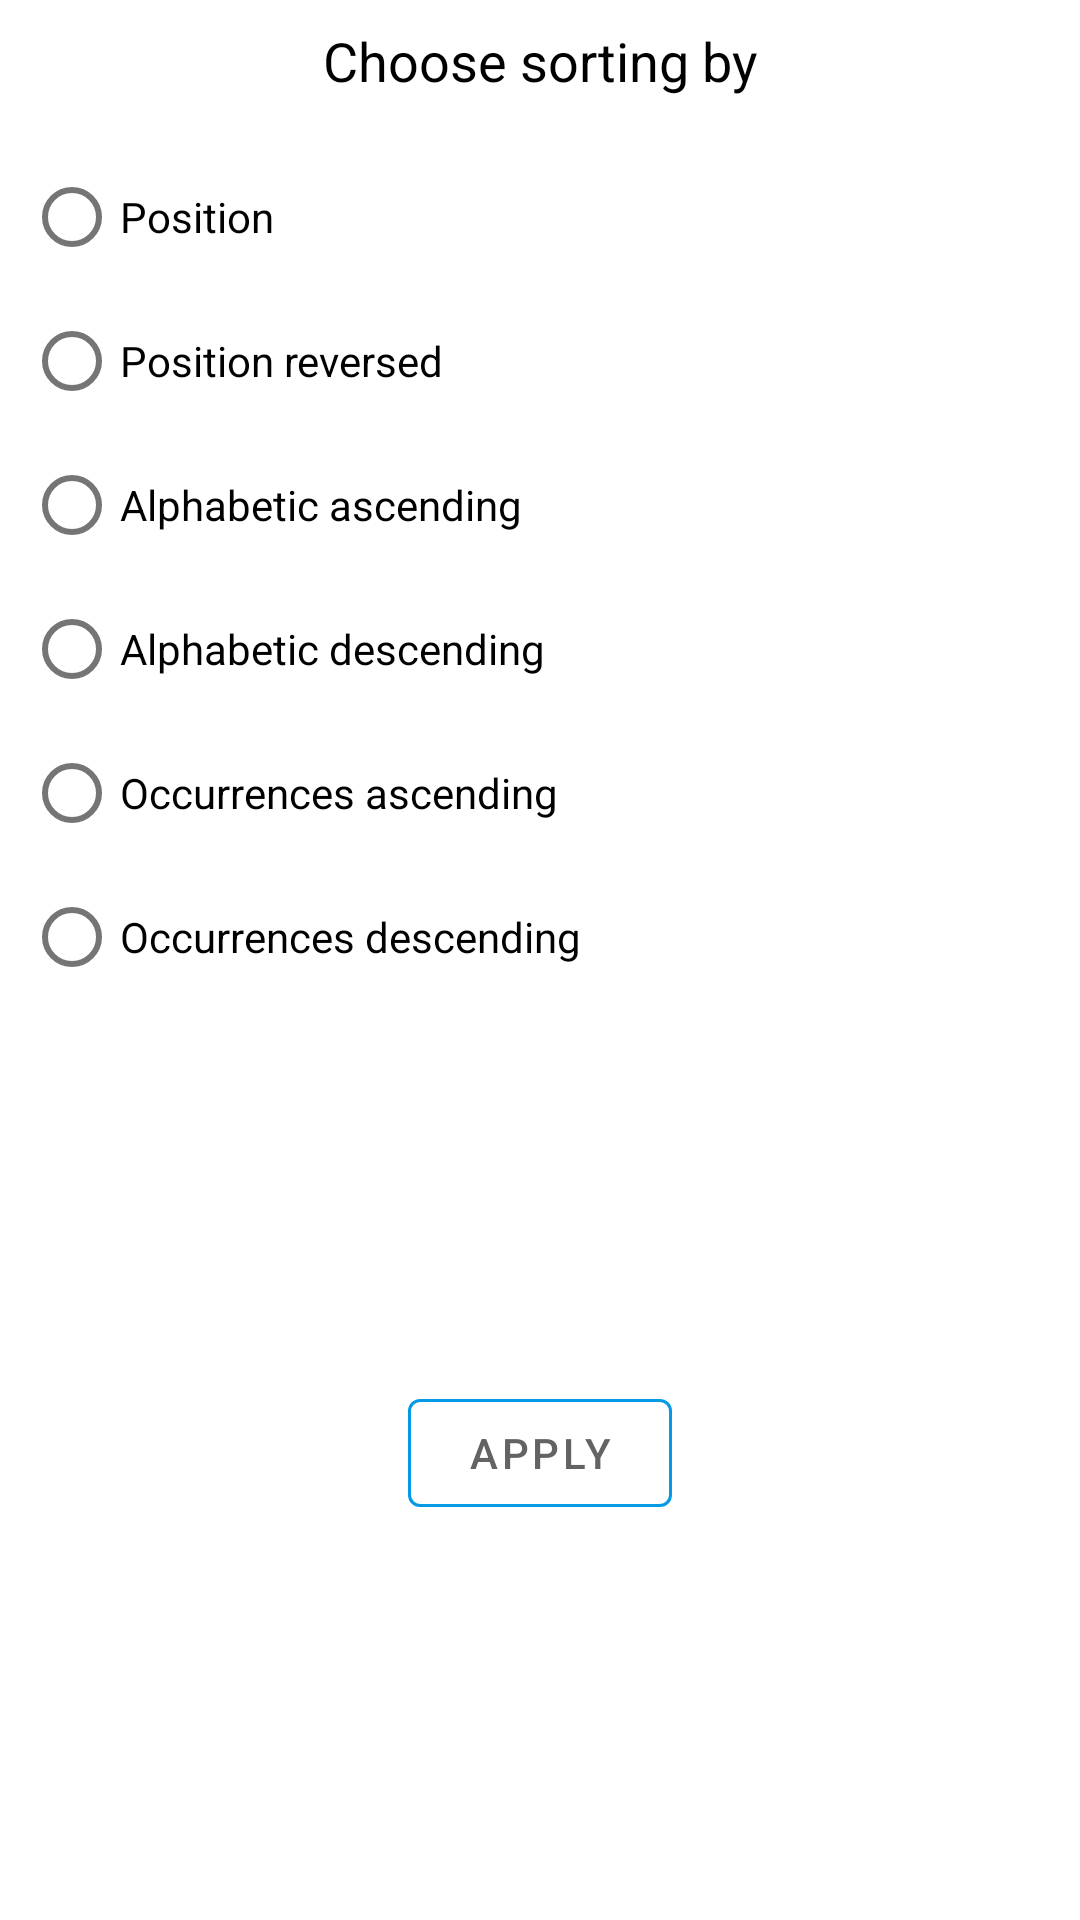

Layout XML and referenced resources for this Android screen:
<!-- AndroidManifest.xml: fallback theme Theme.MaterialComponents.DayNight.NoActionBar -->
<!-- res/layout/bottom_sheet_sort.xml -->
<?xml version="1.0" encoding="utf-8"?>
<androidx.constraintlayout.widget.ConstraintLayout xmlns:android="http://schemas.android.com/apk/res/android"
    xmlns:app="http://schemas.android.com/apk/res-auto"
    android:layout_width="match_parent"
    android:layout_height="wrap_content"
    android:padding="@dimen/margin_normal">

    <TextView
        android:id="@+id/title"
        style="@style/Text.Header"
        android:layout_width="match_parent"
        android:layout_height="wrap_content"
        android:gravity="center"
        android:text="@string/apply_sort_title"
        app:layout_constraintEnd_toEndOf="parent"
        app:layout_constraintStart_toStartOf="parent"
        app:layout_constraintTop_toTopOf="parent" />

    <RadioGroup
        android:id="@+id/radio_button_group"
        android:layout_width="match_parent"
        android:layout_height="wrap_content"
        android:layout_marginTop="@dimen/margin_big"
        app:layout_constraintEnd_toEndOf="parent"
        app:layout_constraintStart_toStartOf="parent"
        app:layout_constraintTop_toBottomOf="@id/title">

        <RadioButton
            android:id="@+id/sort_position_radio_button"
            android:layout_width="match_parent"
            android:layout_height="wrap_content"
            android:text="@string/sort_by_position" />

        <RadioButton
            android:id="@+id/sort_position_inverted_radio_button"
            android:layout_width="match_parent"
            android:layout_height="wrap_content"
            android:text="@string/sort_by_position_inverted" />

        <RadioButton
            android:id="@+id/sort_alphabetic_asc_radio_button"
            android:layout_width="match_parent"
            android:layout_height="wrap_content"
            android:text="@string/sort_by_alphabetic_ascending" />

        <RadioButton
            android:id="@+id/sort_alphabetic_desc_radio_button"
            android:layout_width="match_parent"
            android:layout_height="wrap_content"
            android:text="@string/sort_by_alphabetic_descending" />

        <RadioButton
            android:id="@+id/sort_occurrences_asc_radio_button"
            android:layout_width="match_parent"
            android:layout_height="wrap_content"
            android:text="@string/sort_by_occurrences_ascending" />

        <RadioButton
            android:id="@+id/sort_occurrences_desc_radio_button"
            android:layout_width="match_parent"
            android:layout_height="wrap_content"
            android:text="@string/sort_by_occurrences_descending" />

    </RadioGroup>

    <Button
        android:id="@+id/done_button"
        style="@style/Button"
        android:layout_width="wrap_content"
        android:layout_height="wrap_content"
        android:layout_marginBottom="@dimen/margin_big"
        android:layout_marginTop="@dimen/margin_big"
        android:text="@string/apply"
        app:layout_constraintBottom_toBottomOf="parent"
        app:layout_constraintEnd_toEndOf="parent"
        app:layout_constraintStart_toStartOf="parent"
        app:layout_constraintTop_toBottomOf="@id/radio_button_group" />

</androidx.constraintlayout.widget.ConstraintLayout>
<!-- resources referenced by this layout -->
<resources>
  <dimen name="margin_big">16dp</dimen>
  <dimen name="margin_normal">8dp</dimen>
  <string name="apply">Apply</string>
  <string name="apply_sort_title">Choose sorting by</string>
  <string name="sort_by_alphabetic_ascending">Alphabetic ascending</string>
  <string name="sort_by_alphabetic_descending">Alphabetic descending</string>
  <string name="sort_by_occurrences_ascending">Occurrences ascending</string>
  <string name="sort_by_occurrences_descending">Occurrences descending</string>
  <string name="sort_by_position">Position</string>
  <string name="sort_by_position_inverted">Position reversed</string>
  <style name="Button" parent="Widget.MaterialComponents.Button.OutlinedButton">
          <item name="strokeColor">@color/light_blue_600</item>
          <item name="rippleColor">@color/light_blue_200</item>
          <item name="android:textColor">@color/dove_gray</item>
      </style>
  <style name="Text.Header">
          <item name="fontFamily">@font/nunito_regular</item>
          <item name="android:textSize">@dimen/text_header</item>
      </style>
  <color name="light_blue_600">#039BE5</color>
  <color name="light_blue_200">#81D4FA</color>
  <color name="dove_gray">#636363</color>
  <dimen name="text_header">18sp</dimen>
</resources>
